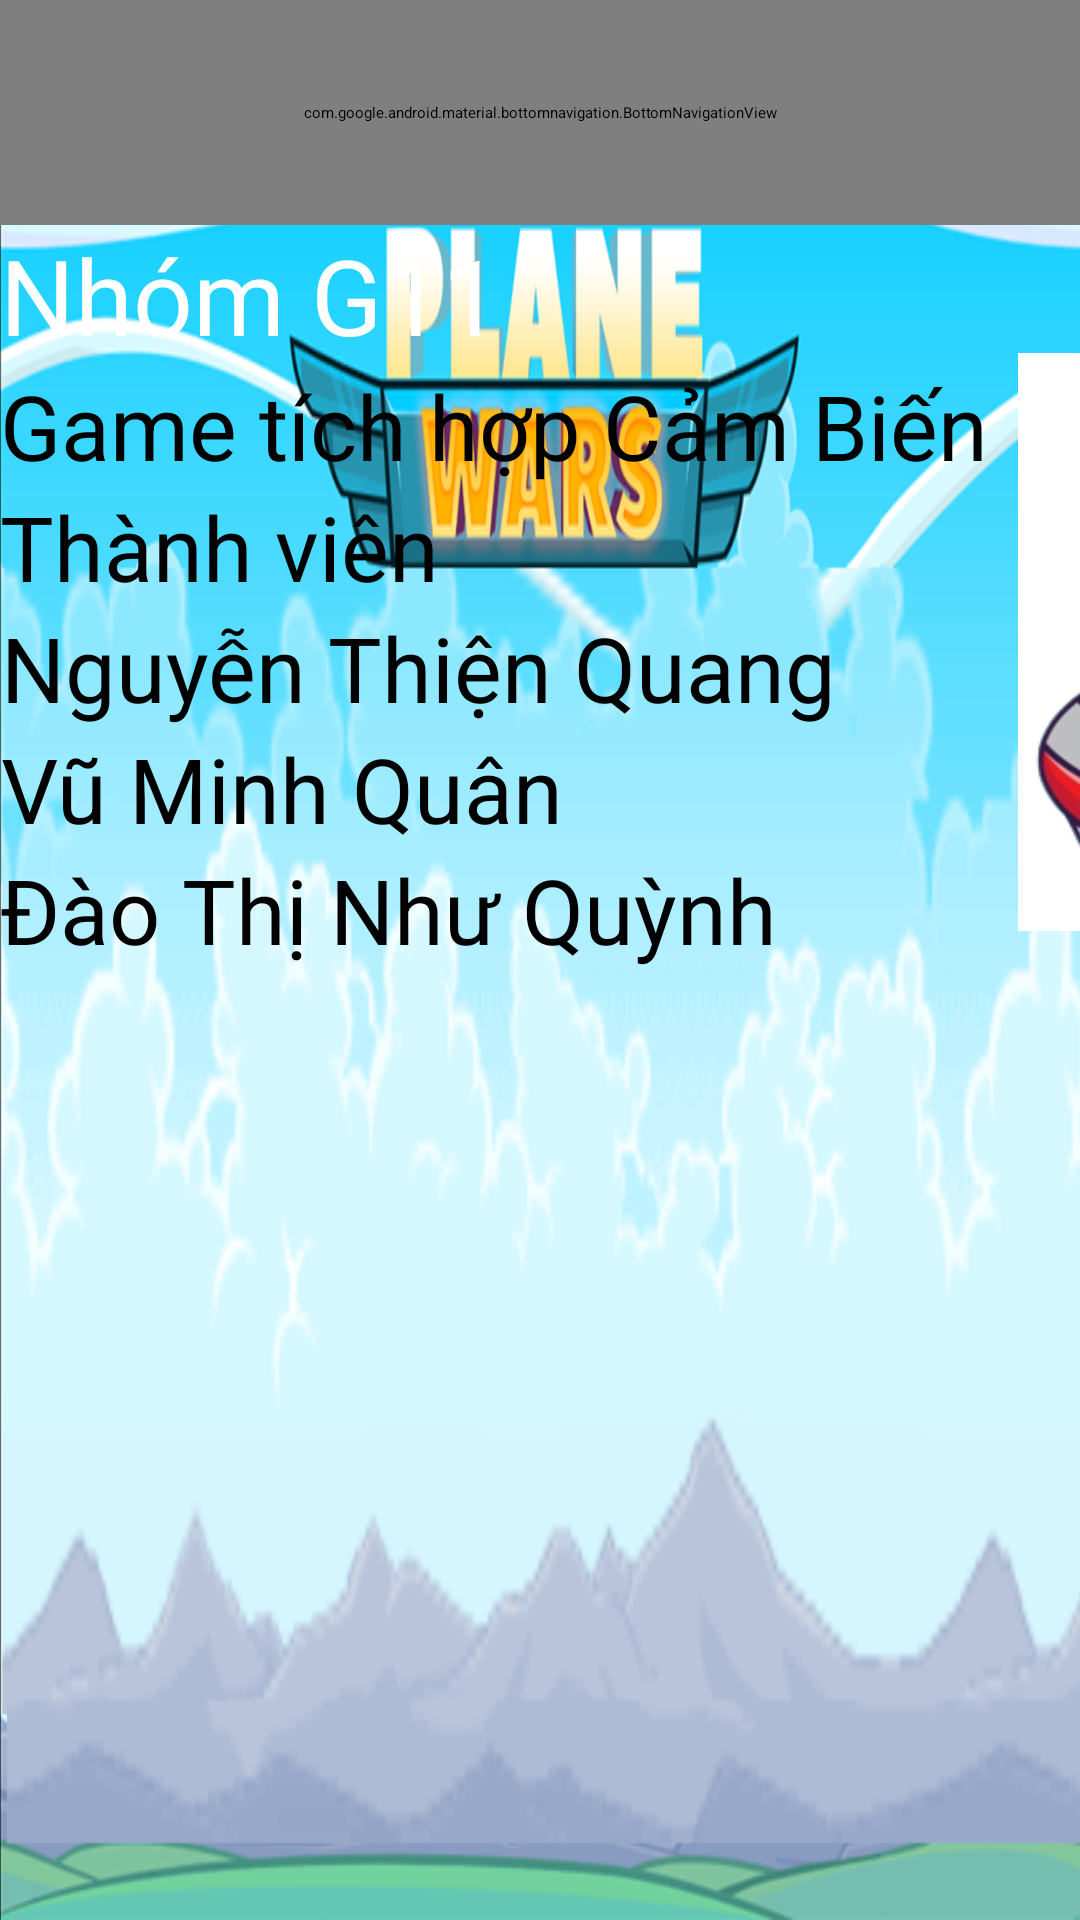

Layout XML and referenced resources for this Android screen:
<!-- AndroidManifest.xml: application theme Theme.Game -->
<!-- res/layout/activity_credit.xml -->
<?xml version="1.0" encoding="utf-8"?>
<ScrollView xmlns:android="http://schemas.android.com/apk/res/android"
    xmlns:app="http://schemas.android.com/apk/res-auto"
    xmlns:tools="http://schemas.android.com/tools"
    android:layout_width="match_parent"
    android:layout_height="match_parent"
    android:background="@drawable/login"
    tools:context=".credit">

    <RelativeLayout
        android:layout_width="match_parent"
        android:layout_height="wrap_content">

        <com.google.android.material.bottomnavigation.BottomNavigationView
            android:id="@+id/top"
            android:layout_width="match_parent"
            android:layout_height="75dp"
            android:background="@color/salmon">

            <TextView
                android:layout_width="wrap_content"
                android:layout_height="wrap_content"
                android:layout_gravity="left"
                android:layout_marginLeft="20dp"
                android:layout_marginTop="15dp"
                android:text="Credit"
                android:textSize="30dp" />

            <TextView
                android:id="@+id/back_btn"
                android:layout_width="wrap_content"
                android:layout_height="wrap_content"
                android:layout_gravity="right"
                android:layout_marginTop="15dp"
                android:layout_marginRight="20dp"
                android:text="Back"
                android:textSize="30dp" />

        </com.google.android.material.bottomnavigation.BottomNavigationView>

        <LinearLayout
            android:layout_width="match_parent"
            android:layout_height="wrap_content"
            android:layout_below="@+id/top"
            android:gravity="center"
            android:orientation="horizontal">

            <LinearLayout
                android:layout_width="wrap_content"
                android:layout_height="wrap_content"
                android:layout_gravity="center"
                android:orientation="vertical"
                android:layout_marginRight="10dp">

                <TextView
                    android:layout_width="wrap_content"
                    android:layout_height="wrap_content"
                    android:gravity="center"
                    android:text="Nhóm G11"
                    android:textColor="#FFFFFF"
                    android:textSize="35dp"></TextView>

                <TextView
                    android:layout_width="wrap_content"
                    android:layout_height="wrap_content"
                    android:gravity="center"
                    android:text="Game tích hợp Cảm Biến"
                    android:textColor="@color/black"
                    android:textSize="30dp">
                </TextView>

                <TextView
                    android:layout_width="wrap_content"
                    android:layout_height="wrap_content"
                    android:gravity="center"
                    android:text="Thành viên"
                    android:textColor="@color/black"
                    android:textSize="30dp">
                </TextView>

                <TextView
                    android:layout_width="wrap_content"
                    android:layout_height="wrap_content"
                    android:gravity="center"
                    android:text="Nguyễn Thiện Quang"
                    android:textColor="@color/black"
                    android:textSize="30dp">
                </TextView>
                <TextView
                    android:layout_width="wrap_content"
                    android:layout_height="wrap_content"
                    android:gravity="center"
                    android:text="Vũ Minh Quân"
                    android:textColor="@color/black"
                    android:textSize="30dp">
                </TextView>
                <TextView
                    android:layout_width="wrap_content"
                    android:layout_height="wrap_content"
                    android:gravity="center"
                    android:text="Đào Thị Như Quỳnh"
                    android:textColor="@color/black"
                    android:textSize="30dp">
                </TextView>
            </LinearLayout>

            <LinearLayout
                android:layout_width="wrap_content"
                android:layout_height="wrap_content"
                android:orientation="vertical">

                <ImageView
                    android:id="@+id/user_avatar"
                    android:layout_width="200dp"
                    android:layout_height="200dp"
                    android:layout_marginTop="30dp"
                    android:src="@drawable/icon_bird_small" />


            </LinearLayout>
        </LinearLayout>
    </RelativeLayout>
</ScrollView>
<!-- resources referenced by this layout -->
<resources>
  <color name="black">#FF000000</color>
  <color name="salmon">#FFBF00</color>
  <!-- drawable icon_bird_small: png bitmap (drawable, 87220 bytes) -->
  <!-- drawable login: png bitmap (drawable, 238401 bytes) -->
</resources>
